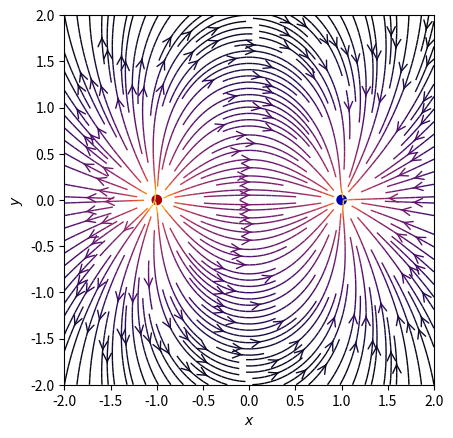

The script that saved this image:
""" From "COMPUTATIONAL PHYSICS" & "COMPUTER PROBLEMS in PHYSICS"
[redacted]
[redacted]
[redacted]
    Please respect copyright & acknowledge our work."""

# VectoField.py: Visualize dipole field, based on scipython example

import sys, numpy as np, matplotlib.pyplot as plt
from matplotlib.patches import Circle


def E(q, r0, x, y):
    """Return the electric field vector E=(Ex,Ey) due to charge q at r0."""
    den = ((x - r0[0]) ** 2 + (y - r0[1]) ** 2) ** 1.5
    return q * (x - r0[0]) / den, q * (y - r0[1]) / den


# Grid of x, y points
nx, ny = 64, 64
x = np.linspace(-2, 2, nx)
y = np.linspace(-2, 2, ny)
X, Y = np.meshgrid(x, y)

# Create a multipole with nq charges of alternating sign, equally spaced
# on the unit circle.
nq = 2
charges = []
for i in range(nq):
    q = i % 2 * 2 - 1
    charges.append((q, (np.cos(2 * np.pi * i / nq), np.sin(2 * np.pi * i / nq))))

# Electric field vector, E=(Ex, Ey), as separate components
Ex, Ey = np.zeros((ny, nx)), np.zeros((ny, nx))
for charge in charges:
    ex, ey = E(*charge, x=X, y=Y)
    Ex += ex
    Ey += ey

fig = plt.figure()
ax = fig.add_subplot(111)

# Plot the streamlines with an appropriate colormap and arrow style
color = np.log(np.sqrt(Ex**2 + Ey**2))
ax.streamplot( x, y, Ex, Ey, color=color, linewidth=1, cmap=plt.cm.inferno, density=2, arrowstyle="->", arrowsize=1.5, )

# Add filled circles for the charges themselves
charge_colors = {True: "#aa0000", False: "#0000aa"}
for q, pos in charges:
    ax.add_artist(Circle(pos, 0.05, color=charge_colors[q > 0]))

ax.set_xlabel("$x$")
ax.set_ylabel("$y$")
ax.set_xlim(-2, 2)
ax.set_ylim(-2, 2)
ax.set_aspect("equal")
plt.show()
